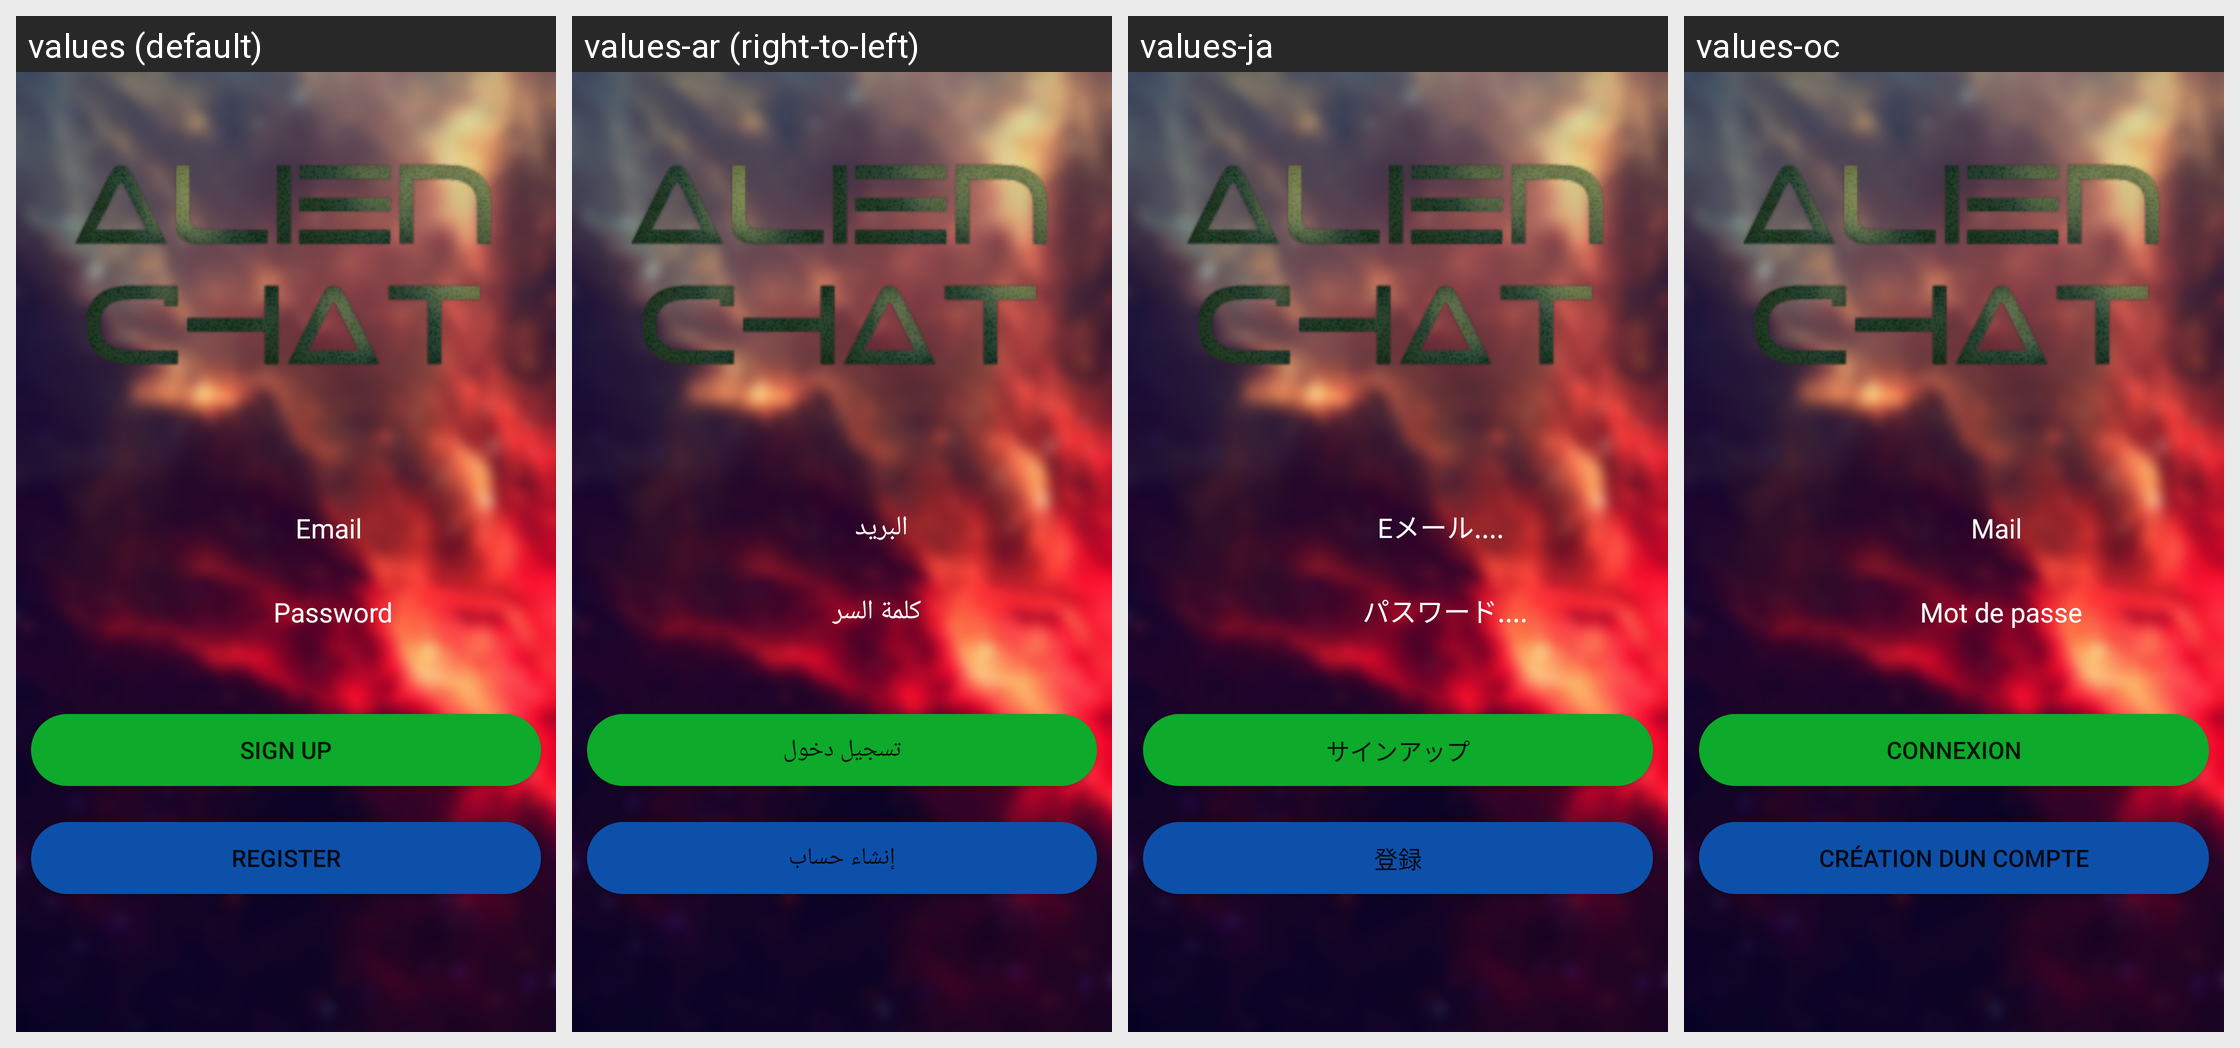

Translations of the strings shown on this Android screen, per locale in the grid:
Android screen res/layout/activity_register.xml rendered under 4 locales, left to right: values (default), values-ar (right-to-left), values-ja, values-oc. Device: Nexus 5 (rendered at 1080×1920; each locale shown at half size, 540×960, under a caption strip naming it); theme AppTheme.
Strings drawn on this screen, with the default value and each locale's value (text and hints the layout hard-codes, and strings that could not be matched under every locale, appear in the picture but are not listed):

email
  values: Email
  values-ar: البريد
  values-ja: Eメール....
  values-oc: Mail

password
  values: Password
  values-ar: كلمة السر
  values-ja: パスワード....
  values-oc: Mot de passe

sign_up
  values: Sign Up
  values-ar: تسجيل دخول
  values-ja: サインアップ
  values-oc: Connexion

register
  values: Register
  values-ar: إنشاء حساب
  values-ja: 登録
  values-oc: création dun compte
